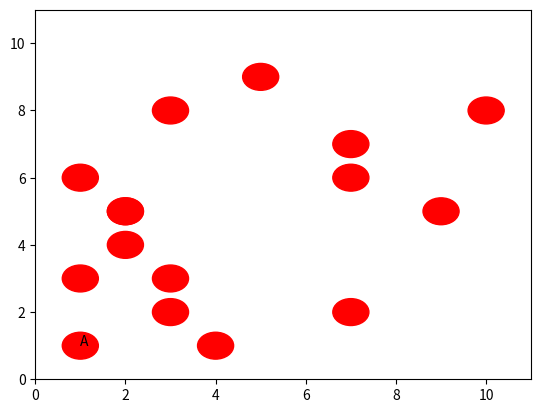

Here is the Python script that generated this plot:
# Задача:
# Создайте игровое поле для "Сапёра" размером 10×10.
# Поле должно быть представлено в виде двумерного массива.
# Разместите 15 мин случайным образом (обозначьте их числом −1).
# Для каждой клетки без мины подсчитайте количество мин в соседних клетках.
# Визуализируйте:
# Само поле (где мины выделены красным).
# Поле с числами, где указано количество мин вокруг каждой клетки (для наглядности).
#

import matplotlib.pyplot as plt
import numpy as np
x = 0
y = 0
fig, ax = plt.subplots()
for i in range(16):
    x = np.random.randint(1, 11)
    y = np.random.randint(1, 11)

    c = plt.Circle((x, y), 0.4, color="red", label="Окружность")
    ax.add_patch(c)

plt.text(1,1, "A")
plt.xlim(0, 11)
plt.ylim(0, 11)



plt.show()



